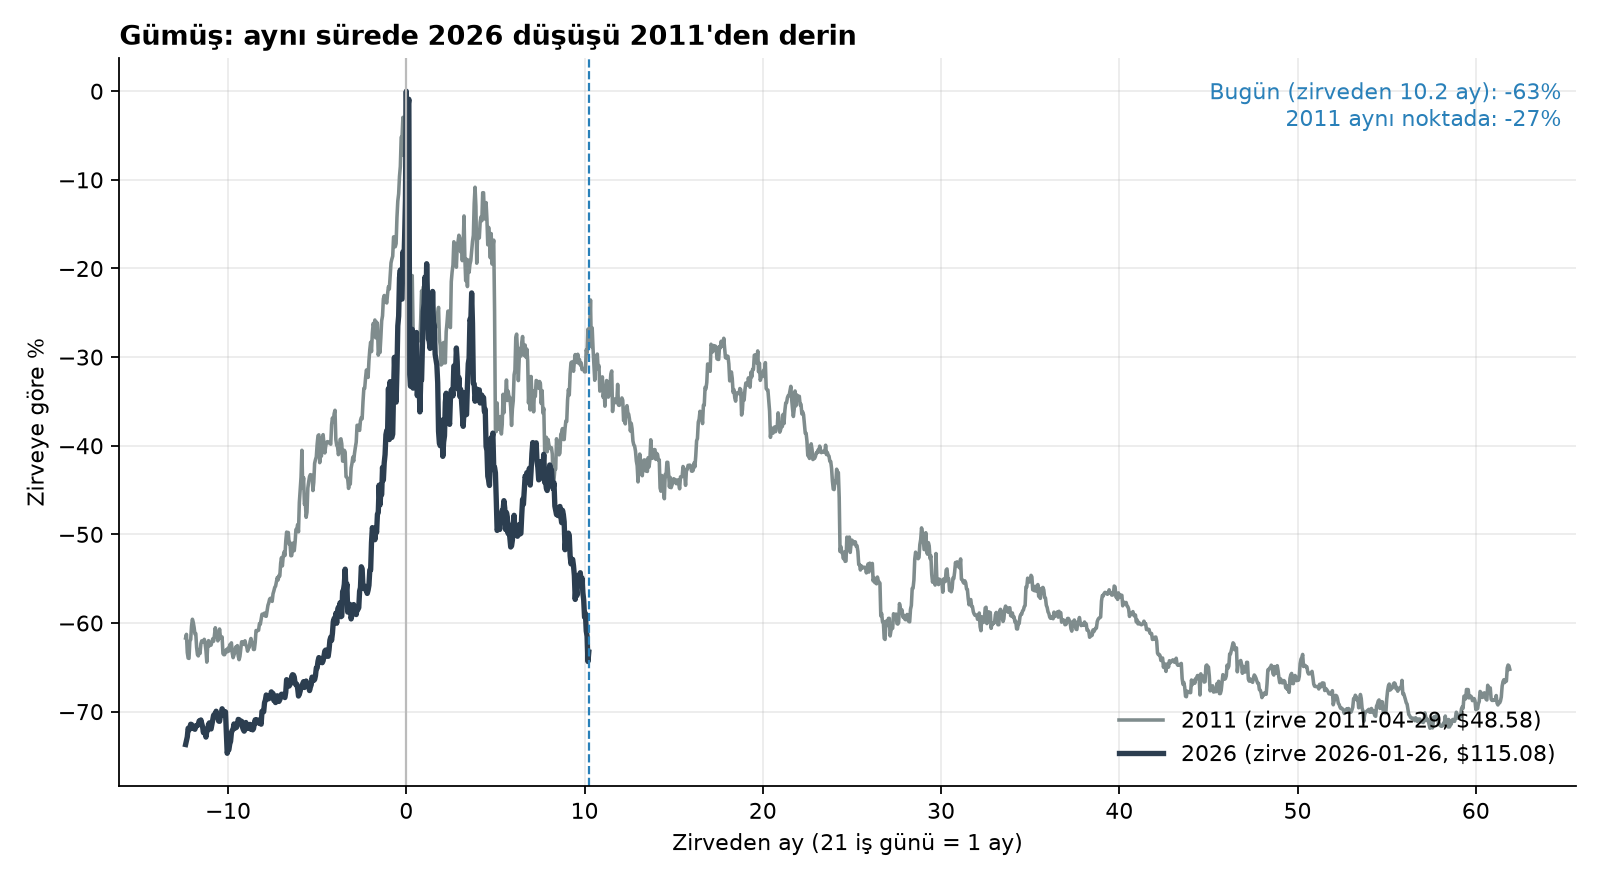

Values plotted in this chart, from the file beside it:
zirveden_is_gunu, y2011_yuzde, y2026_yuzde
-260, -61.69, -73.71
-259, -61.28, -73.3
-258, -63.33, -72.86
-257, -63.96, -71.88
-256, -63.99, -72.08
-255, -62.07, -71.85
-254, -61.86, -71.42
-253, -60.33, -71.45
-252, -59.58, -71.74
-251, -59.91, -71.9
-250, -60.48, -71.85
-249, -61.23, -71.99
-248, -61.19, -71.59
-247, -62.76, -71.63
-246, -63.58, -71.5
-245, -63.71, -71.5
-244, -62.99, -71.05
-243, -63.44, -71.33
-242, -62.35, -70.94
-241, -62.01, -71.35
-240, -62.1, -71.69
-239, -62.1, -72.37
-238, -61.84, -71.97
-237, -62.33, -72.37
-236, -63.12, -72.87
-235, -64.41, -72.17
-234, -62.64, -72.1
-233, -61.99, -71.45
-232, -62.58, -71.27
-231, -62.25, -71.72
-230, -62.49, -71.95
-229, -62.12, -71.42
-228, -61.78, -70.9
-227, -62.06, -70.41
-226, -61.37, -70.29
-225, -60.53, -70.39
-224, -61.3, -69.95
-223, -61.11, -70.48
-222, -62.02, -70.64
-221, -61.45, -71.07
-220, -60.68, -71.09
-219, -61.57, -70.45
-218, -61.73, -70.43
-217, -61.57, -69.68
-216, -63.44, -69.9
-215, -63.57, -70.06
-214, -63.57, -70.32
-213, -63.29, -70.02
-212, -62.99, -72.33
-211, -63.26, -74.7
-210, -62.84, -74.36
-209, -63.16, -74.29
-208, -62.46, -73.65
-207, -62.39, -73.35
-206, -62.24, -72.35
-205, -63.42, -72.11
-204, -63.91, -72
-203, -63.6, -71.39
-202, -63.37, -71.83
-201, -62.71, -71.83
... 1,501 more rows
